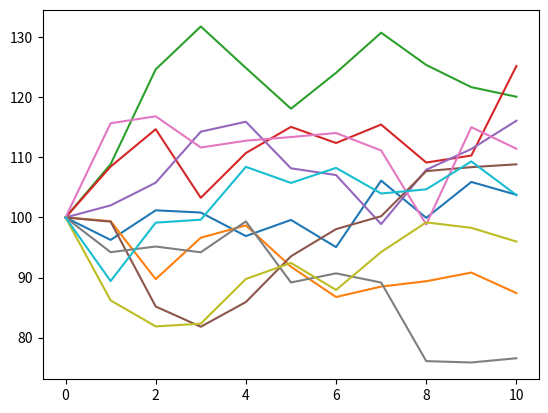

The matplotlib source for this figure:
import math

# install numpy first by running: pip3 install numpy
import numpy as np

# install matplotlib first by running: pip3 install matplotlib
import matplotlib.pyplot as plt

print('Euler Discretization')

def euler_simulation(numberOfTrajectories, numberOfSteps):
    # Number of trajectories by series
    # Number of step to simulate

    # Initial Parameters
    x0 = 100 # precio inicial
    a = 0.05 # tasa de apreciación (para el periodo)
    b = 0.20 # volatilidad (peso del movimiento browniano)

    # ∆t
    dT = 1 / numberOfSteps
    sqrtDT = math.sqrt(dT)

    #print(f'∆t = {dT}')
    #print(f'√∆t = {math.sqrt(dT)}')

    # Computation of the Gaussian Variables
    # multiply the scalar sqrt(∆t) by a matrix of randomly generated elements using a normal (gaussian) distribution
    # brownian motion requires a _variance_ of ∆t for the set.
    # multiplying a normal matrix by a scalar will make the std.dev. (µ) equal the scalar,
    # so we multiply by √∆t to obtain the variance
    dW = math.sqrt(dT) * np.random.normal(size=(numberOfTrajectories, numberOfSteps+1))
    # print(dW)

    # Initialize the trajectories matrix
    # this creates a matrix of zeroes of shape:
    # - rows: numberOfTrajectories
    # - cols: numberOfSteps + 1
    trajectories = np.zeros((numberOfTrajectories, numberOfSteps+1))

    # set the first element of all trajectories to equal x0
    # the value of x0 is our initial value for all trajectories
    for traj in trajectories:
        traj[0] = x0

    # Loop and simulate all steps
    for i in range(numberOfTrajectories):
        for x in range(numberOfSteps):
            trajectories[i][x+1] = trajectories[i][x] * (1 + (a * dT) + (b * dW[i][x]))

    # print(trajectories)

    for traj in trajectories:
        plt.plot(traj)

    plt.show()

euler_simulation(10, 10)
